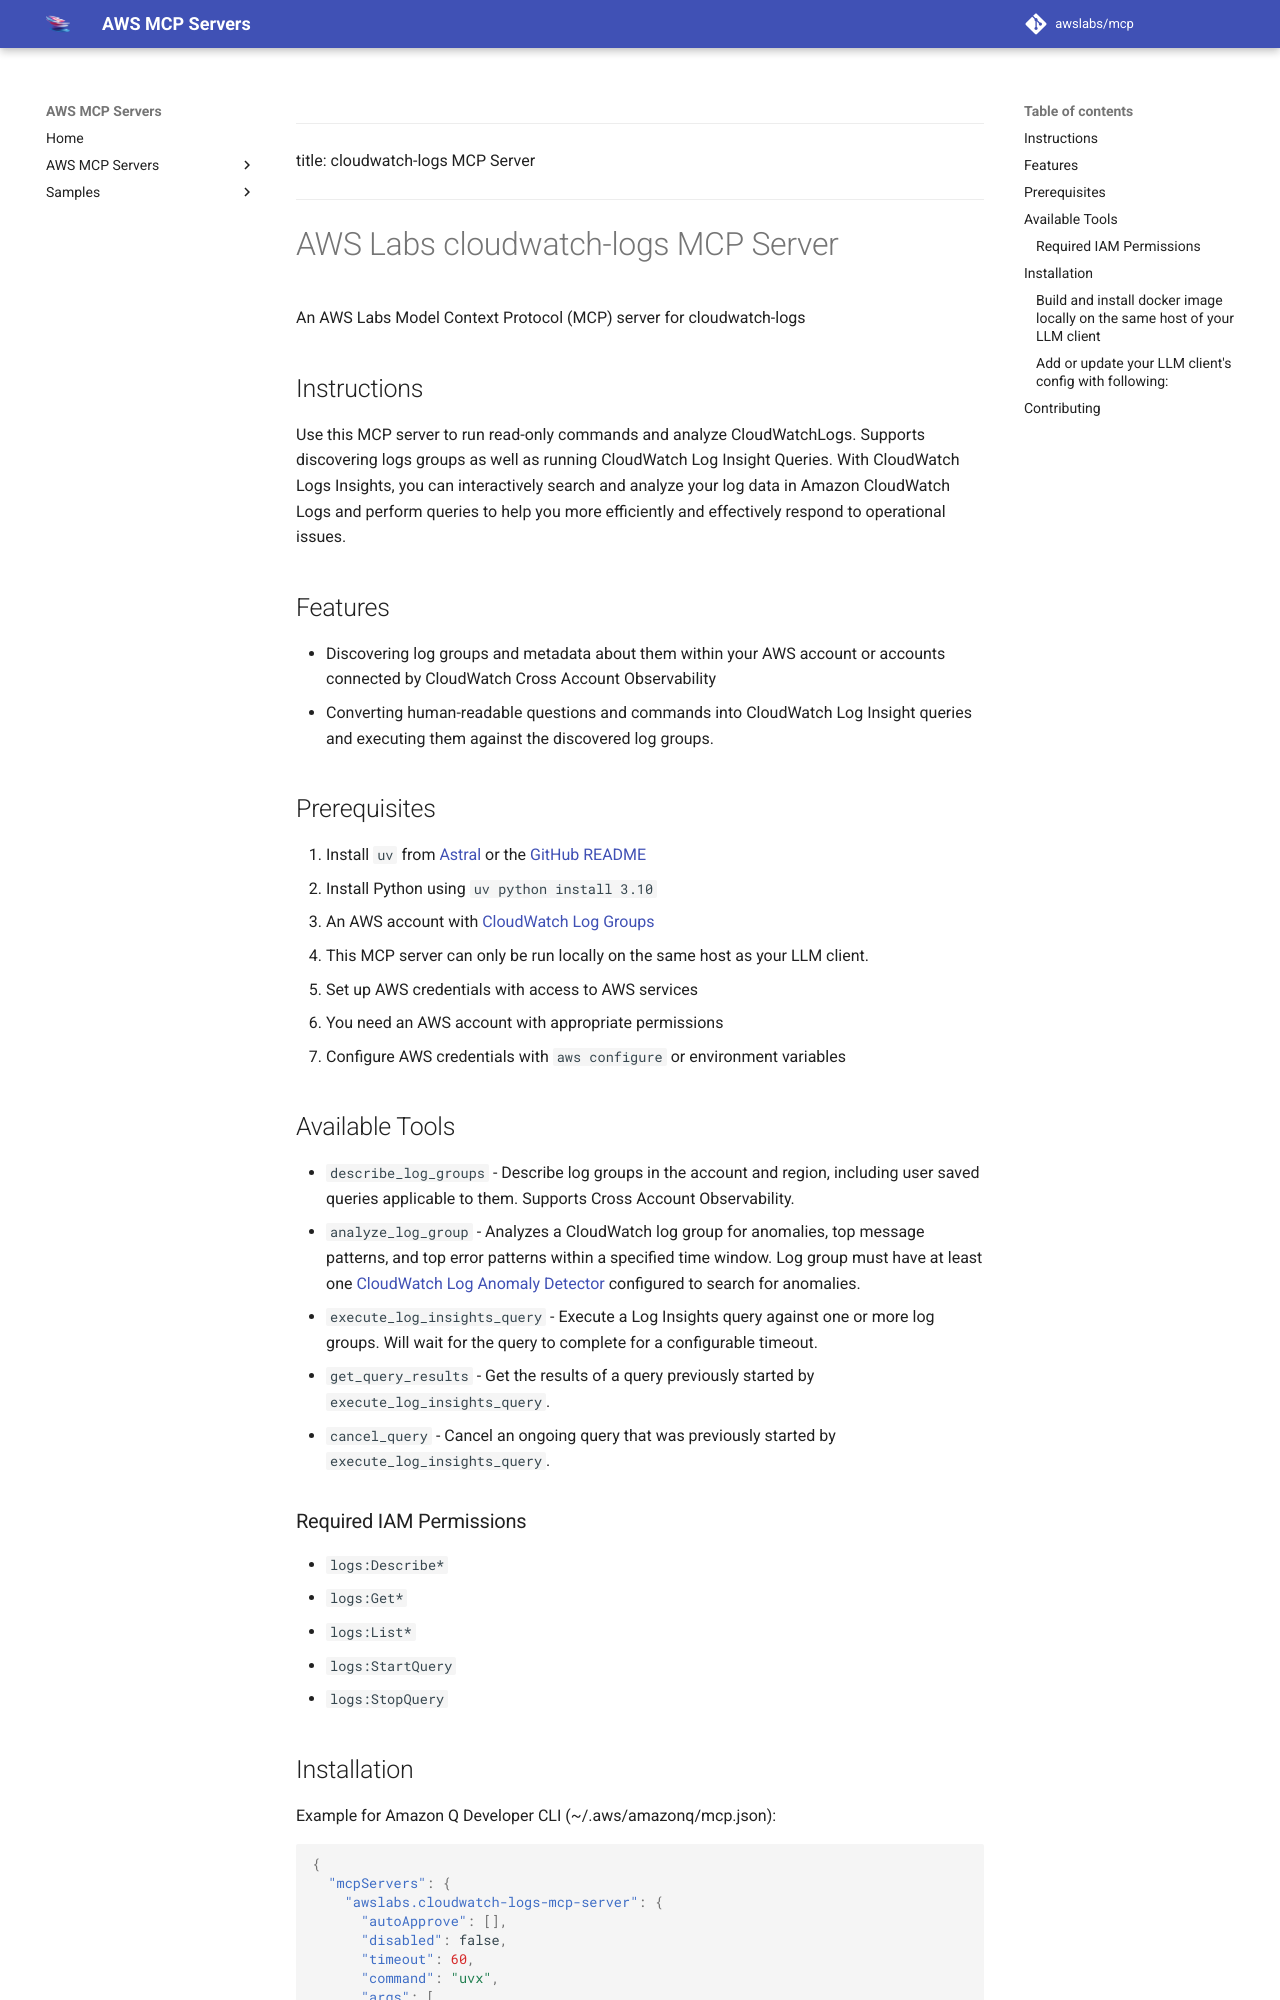

repository: tenzingsherpaa/mcp · page: servers/cloudwatch-logs-mcp-server/index.html · generator: mkdocs

# AWS Labs cloudwatch-logs MCP Server

An AWS Labs Model Context Protocol (MCP) server for cloudwatch-logs

## Instructions

Use this MCP server to run read-only commands and analyze CloudWatchLogs. Supports discovering logs groups as well as running CloudWatch Log Insight
Queries. With CloudWatch Logs Insights, you can interactively search and analyze your log data in Amazon CloudWatch Logs and perform queries to help
you more efficiently and effectively respond to operational issues.

## Features

- Discovering log groups and metadata about them within your AWS account or accounts connected by CloudWatch Cross Account Observability
- Converting human-readable questions and commands into CloudWatch Log Insight queries and executing them against the discovered log groups.

## Prerequisites

1. Install `uv` from [Astral](https://docs.astral.sh/uv/getting-started/installation/) or the [GitHub README](https://github.com/astral-sh/uv#installation)
2. Install Python using `uv python install 3.10`
3. An AWS account with [CloudWatch Log Groups](https://docs.aws.amazon.com/AmazonCloudWatch/latest/logs/CWL_GettingStarted.html)
4. This MCP server can only be run locally on the same host as your LLM client.
5. Set up AWS credentials with access to AWS services
   - You need an AWS account with appropriate permissions
   - Configure AWS credentials with `aws configure` or environment variables

## Available Tools
* `describe_log_groups` - Describe log groups in the account and region, including user saved queries applicable to them. Supports Cross Account Observability.
* `analyze_log_group` - Analyzes a CloudWatch log group for anomalies, top message patterns, and top error patterns within a specified time window.
Log group must have at least one [CloudWatch Log Anomaly Detector](https://docs.aws.amazon.com/AmazonCloudWatch/latest/logs/LogsAnomalyDetection.html) configured to search for anomalies.
* `execute_log_insights_query` - Execute a Log Insights query against one or more log groups. Will wait for the query to complete for a configurable timeout.
* `get_query_results` - Get the results of a query previously started by `execute_log_insights_query`.
* `cancel_query` - Cancel an ongoing query that was previously started by `execute_log_insights_query`.

### Required IAM Permissions
* `logs:Describe*`
* `logs:Get*`
* `logs:List*`
* `logs:StartQuery`
* `logs:StopQuery`
